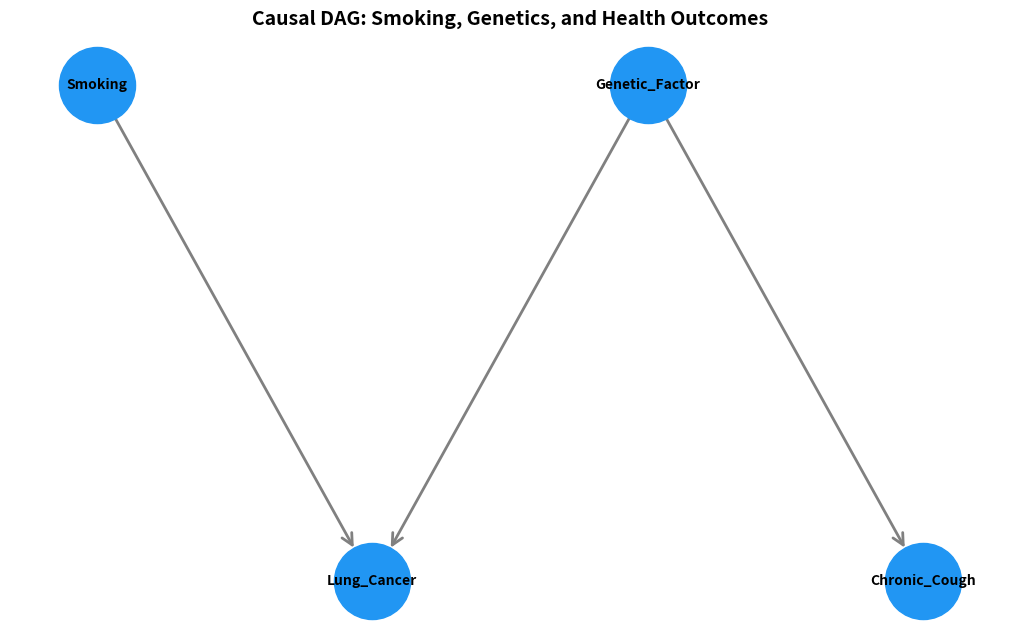

The matplotlib source for this figure: (Note: this script raises an exception after producing the figure.)
#!/usr/bin/env python3
"""Generate smoking/genetics medical DAG."""

import networkx as nx
import matplotlib.pyplot as plt

# Create a directed graph
# Scenario: Smoking → Lung Cancer ← Genetic Factor → Chronic Cough
G = nx.DiGraph()

# Add nodes
nodes = ['Smoking', 'Genetic_Factor', 'Lung_Cancer', 'Chronic_Cough']
G.add_nodes_from(nodes)

# Add edges (causal relationships)
edges = [
    ('Smoking', 'Lung_Cancer'),
    ('Genetic_Factor', 'Lung_Cancer'),
    ('Genetic_Factor', 'Chronic_Cough')
]
G.add_edges_from(edges)

# Visualize the DAG
pos = {
    'Smoking': (0, 1),
    'Genetic_Factor': (2, 1),
    'Lung_Cancer': (1, 0),
    'Chronic_Cough': (3, 0)
}

plt.figure(figsize=(10, 6))
nx.draw(G, pos, with_labels=True, node_color='#2196F3',
        node_size=3000, font_size=10, font_weight='bold',
        arrows=True, arrowsize=20, arrowstyle='->',
        edge_color='gray', width=2)
plt.title('Causal DAG: Smoking, Genetics, and Health Outcomes',
          fontsize=14, fontweight='bold')
plt.axis('off')
plt.tight_layout()
plt.savefig('/home/chirag/ds-book/book/course-19/ch54/diagrams/smoking_dag.png',
            dpi=150, bbox_inches='tight', facecolor='white')
print("Generated smoking_dag.png")
